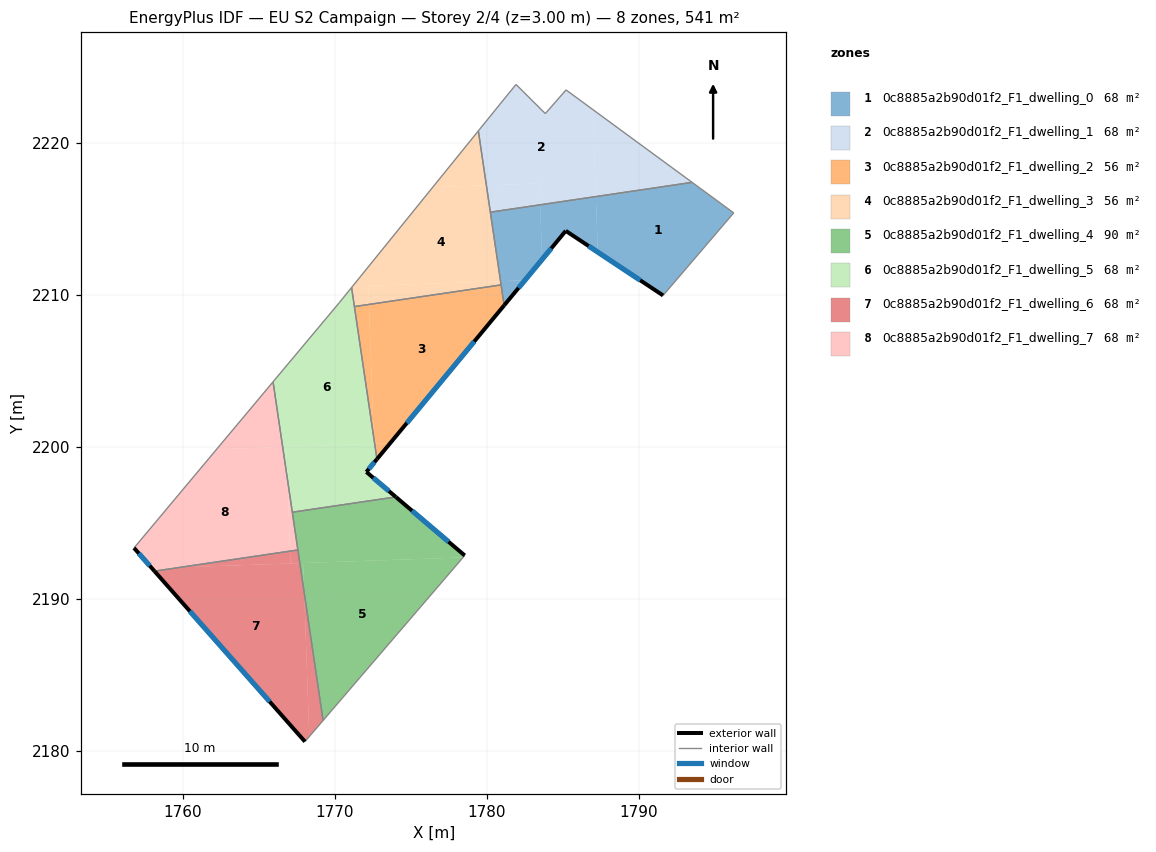
=== STOREY PLAN SPEC (per zone: floor XY polygon, exterior-wall plan segments, windows/doors) ===
zone 1: 0c8885a2b90d01f2_F1_dwelling_0  (67.7 m²)
  floor: (1796.24, 2215.38) (1791.59, 2209.95) (1787.30, 2212.80) (1787.17, 2216.46) (1793.50, 2217.39)
  floor: (1783.51, 2215.92) (1783.63, 2212.32) (1782.50, 2210.95) (1780.90, 2210.89) (1780.23, 2215.43)
  floor: (1787.17, 2216.46) (1787.30, 2212.80) (1785.19, 2214.20) (1783.63, 2212.32) (1783.51, 2215.92)
  floor: (1782.50, 2210.95) (1781.13, 2209.30) (1780.90, 2210.89)
  exterior wall: (1781.13, 2209.30) – (1785.19, 2214.20)  [6.4 m]
    window: (1782.09, 2210.45) – (1784.24, 2213.05)  [5.4 m²]
  exterior wall: (1785.19, 2214.20) – (1791.59, 2209.95)  [7.7 m]
    window: (1786.69, 2213.20) – (1790.09, 2210.95)  [6.5 m²]
  interior walls: 5
zone 2: 0c8885a2b90d01f2_F1_dwelling_1  (67.7 m²)
  floor: (1786.97, 2222.18) (1787.17, 2216.46) (1783.51, 2215.92) (1783.46, 2217.32) (1779.97, 2217.20) (1779.44, 2220.78) (1780.86, 2222.54) (1781.92, 2223.84) (1783.84, 2221.92) (1785.21, 2223.48)
  floor: (1793.50, 2217.39) (1787.17, 2216.46) (1786.97, 2222.18)
  floor: (1783.46, 2217.32) (1783.51, 2215.92) (1780.23, 2215.43) (1779.97, 2217.20)
  interior walls: 7
zone 3: 0c8885a2b90d01f2_F1_dwelling_2  (56.2 m²)
  floor: (1780.93, 2210.65) (1781.13, 2209.30) (1773.63, 2200.23) (1772.62, 2200.19) (1772.55, 2200.65) (1772.24, 2209.36)
  floor: (1773.63, 2200.23) (1772.77, 2199.18) (1772.62, 2200.19)
  floor: (1772.24, 2209.36) (1772.55, 2200.65) (1771.28, 2209.22)
  exterior wall: (1772.77, 2199.18) – (1781.13, 2209.30)  [13.1 m]
    window: (1774.73, 2201.56) – (1779.17, 2206.92)  [11.1 m²]
  interior walls: 3
zone 4: 0c8885a2b90d01f2_F1_dwelling_3  (56.2 m²)
  floor: (1779.97, 2217.20) (1780.90, 2210.89) (1771.16, 2210.55) (1776.44, 2217.08)
  floor: (1779.44, 2220.78) (1779.97, 2217.20) (1776.44, 2217.08)
  floor: (1780.90, 2210.89) (1780.93, 2210.65) (1772.24, 2209.36) (1772.20, 2210.59)
  floor: (1772.20, 2210.59) (1772.24, 2209.36) (1771.28, 2209.22) (1771.10, 2210.48) (1771.16, 2210.55)
  interior walls: 5
zone 5: 0c8885a2b90d01f2_F1_dwelling_4  (90.3 m²)
  floor: (1767.91, 2192.34) (1767.98, 2190.38) (1767.69, 2192.34)
  floor: (1778.54, 2192.84) (1778.43, 2192.71) (1767.69, 2192.34) (1767.20, 2195.69) (1773.15, 2196.57) (1774.01, 2196.69)
  floor: (1778.54, 2192.84) (1769.22, 2181.98) (1767.98, 2190.38) (1767.91, 2192.34) (1767.69, 2192.34) (1778.43, 2192.71)
  exterior wall: (1778.54, 2192.84) – (1774.01, 2196.69)  [5.9 m]
    window: (1777.48, 2193.74) – (1775.07, 2195.79)  [5.0 m²]
  interior walls: 5
zone 6: 0c8885a2b90d01f2_F1_dwelling_5  (68.1 m²)
  floor: (1772.62, 2200.19) (1772.77, 2199.18) (1772.07, 2198.34) (1774.01, 2196.69) (1767.20, 2195.69) (1766.88, 2197.79) (1766.81, 2199.99)
  floor: (1771.10, 2210.48) (1772.55, 2200.65) (1772.56, 2200.19) (1766.56, 2199.98) (1765.93, 2204.27) (1770.29, 2209.48)
  floor: (1766.81, 2199.99) (1766.88, 2197.79) (1766.56, 2199.98)
  floor: (1772.55, 2200.65) (1772.62, 2200.19) (1772.56, 2200.19)
  exterior wall: (1772.07, 2198.34) – (1772.77, 2199.18)  [1.1 m]
    window: (1772.23, 2198.54) – (1772.60, 2198.98)  [0.9 m²]
  exterior wall: (1774.01, 2196.69) – (1772.07, 2198.34)  [2.5 m]
    window: (1773.55, 2197.08) – (1772.52, 2197.95)  [2.1 m²]
  interior walls: 7
zone 7: 0c8885a2b90d01f2_F1_dwelling_6  (67.7 m²)
  floor: (1767.69, 2192.34) (1767.98, 2190.37) (1768.31, 2180.92) (1768.03, 2180.59) (1758.13, 2191.81) (1759.83, 2192.06)
  floor: (1767.98, 2190.37) (1769.22, 2181.98) (1768.31, 2180.92)
  floor: (1767.05, 2193.13) (1767.08, 2192.32) (1759.83, 2192.06)
  floor: (1767.56, 2193.20) (1767.69, 2192.34) (1767.08, 2192.32) (1767.05, 2193.13)
  exterior wall: (1758.12, 2191.81) – (1768.03, 2180.59)  [15.0 m]
    window: (1760.45, 2189.18) – (1765.70, 2183.23)  [12.6 m²]
  interior walls: 3
zone 8: 0c8885a2b90d01f2_F1_dwelling_7  (67.7 m²)
  floor: (1766.56, 2199.98) (1766.88, 2197.79) (1767.05, 2193.13) (1759.83, 2192.06) (1757.96, 2192.00) (1756.78, 2193.34) (1762.21, 2199.83)
  floor: (1759.83, 2192.06) (1758.13, 2191.81) (1757.96, 2192.00)
  floor: (1766.88, 2197.79) (1767.56, 2193.20) (1767.05, 2193.13)
  floor: (1765.93, 2204.27) (1766.56, 2199.98) (1762.21, 2199.83)
  exterior wall: (1756.78, 2193.34) – (1758.12, 2191.81)  [2.0 m]
    window: (1757.09, 2192.98) – (1757.81, 2192.17)  [1.7 m²]
  interior walls: 4

=== DERIVED (storey summary) ===
Building: EU S2 Campaign
Storey: 2 of 4  (floor level z = 3.00 m)
Storey gross floor area: 541.5 m²
Zones on this storey: 8
  - 0c8885a2b90d01f2_F1_dwelling_0: floor 67.7 m²; exterior wall 14.1 m (42.2 m²); 2 window(s) 11.9 m²; WWR 28.1%
  - 0c8885a2b90d01f2_F1_dwelling_1: floor 67.7 m²
  - 0c8885a2b90d01f2_F1_dwelling_2: floor 56.2 m²; exterior wall 13.1 m (39.4 m²); 1 window(s) 11.1 m²; WWR 28.1%
  - 0c8885a2b90d01f2_F1_dwelling_3: floor 56.2 m²
  - 0c8885a2b90d01f2_F1_dwelling_4: floor 90.3 m²; exterior wall 5.9 m (17.8 m²); 1 window(s) 5.0 m²; WWR 28.1%
  - 0c8885a2b90d01f2_F1_dwelling_5: floor 68.1 m²; exterior wall 3.6 m (10.9 m²); 2 window(s) 3.1 m²; WWR 28.1%
  - 0c8885a2b90d01f2_F1_dwelling_6: floor 67.7 m²; exterior wall 15.0 m (44.9 m²); 1 window(s) 12.6 m²; WWR 28.1%
  - 0c8885a2b90d01f2_F1_dwelling_7: floor 67.7 m²; exterior wall 2.0 m (6.1 m²); 1 window(s) 1.7 m²; WWR 28.1%
Zone adjacency (shared interzone walls):
  - 0c8885a2b90d01f2_F1_dwelling_0 ↔ 0c8885a2b90d01f2_F1_dwelling_1
  - 0c8885a2b90d01f2_F1_dwelling_0 ↔ 0c8885a2b90d01f2_F1_dwelling_2
  - 0c8885a2b90d01f2_F1_dwelling_0 ↔ 0c8885a2b90d01f2_F1_dwelling_3
  - 0c8885a2b90d01f2_F1_dwelling_1 ↔ 0c8885a2b90d01f2_F1_dwelling_3
  - 0c8885a2b90d01f2_F1_dwelling_2 ↔ 0c8885a2b90d01f2_F1_dwelling_3
  - 0c8885a2b90d01f2_F1_dwelling_2 ↔ 0c8885a2b90d01f2_F1_dwelling_5
  - 0c8885a2b90d01f2_F1_dwelling_3 ↔ 0c8885a2b90d01f2_F1_dwelling_5
  - 0c8885a2b90d01f2_F1_dwelling_4 ↔ 0c8885a2b90d01f2_F1_dwelling_5
  - 0c8885a2b90d01f2_F1_dwelling_4 ↔ 0c8885a2b90d01f2_F1_dwelling_6
  - 0c8885a2b90d01f2_F1_dwelling_4 ↔ 0c8885a2b90d01f2_F1_dwelling_7
  - 0c8885a2b90d01f2_F1_dwelling_5 ↔ 0c8885a2b90d01f2_F1_dwelling_7
  - 0c8885a2b90d01f2_F1_dwelling_6 ↔ 0c8885a2b90d01f2_F1_dwelling_7